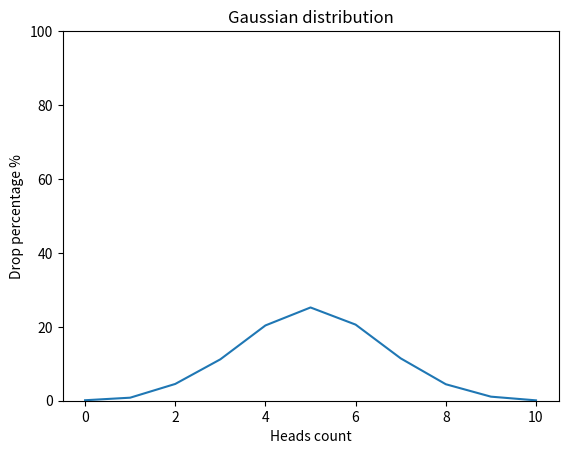

Reproduce this figure in Python.
import random
import matplotlib.pyplot as p_plt
import numpy as np


def flip_coin() -> dict:
    variants = {
        0: 0,
        1: 0,
        2: 0,
        3: 0,
        4: 0,
        5: 0,
        6: 0,
        7: 0,
        8: 0,
        9: 0,
        10: 0
    }

    for _ in range(10000):
        key = [random.choice(["head", "bottom"])
               for _ in range(10)].count("head")
        variants[key] += 1

    for key in variants:
        variants[key] = variants[key] / 100

    return variants


def draw_gaussian_distribution_graph() -> None:
    points = flip_coin()

    x_points = np.array([key for key in points])
    y_points = np.array([value for value in points.values()])

    p_plt.plot(x_points, y_points)
    p_plt.ylim(0, 100)
    p_plt.title("Gaussian distribution")
    p_plt.xlabel("Heads count")
    p_plt.ylabel("Drop percentage %")

    p_plt.show()


draw_gaussian_distribution_graph()
